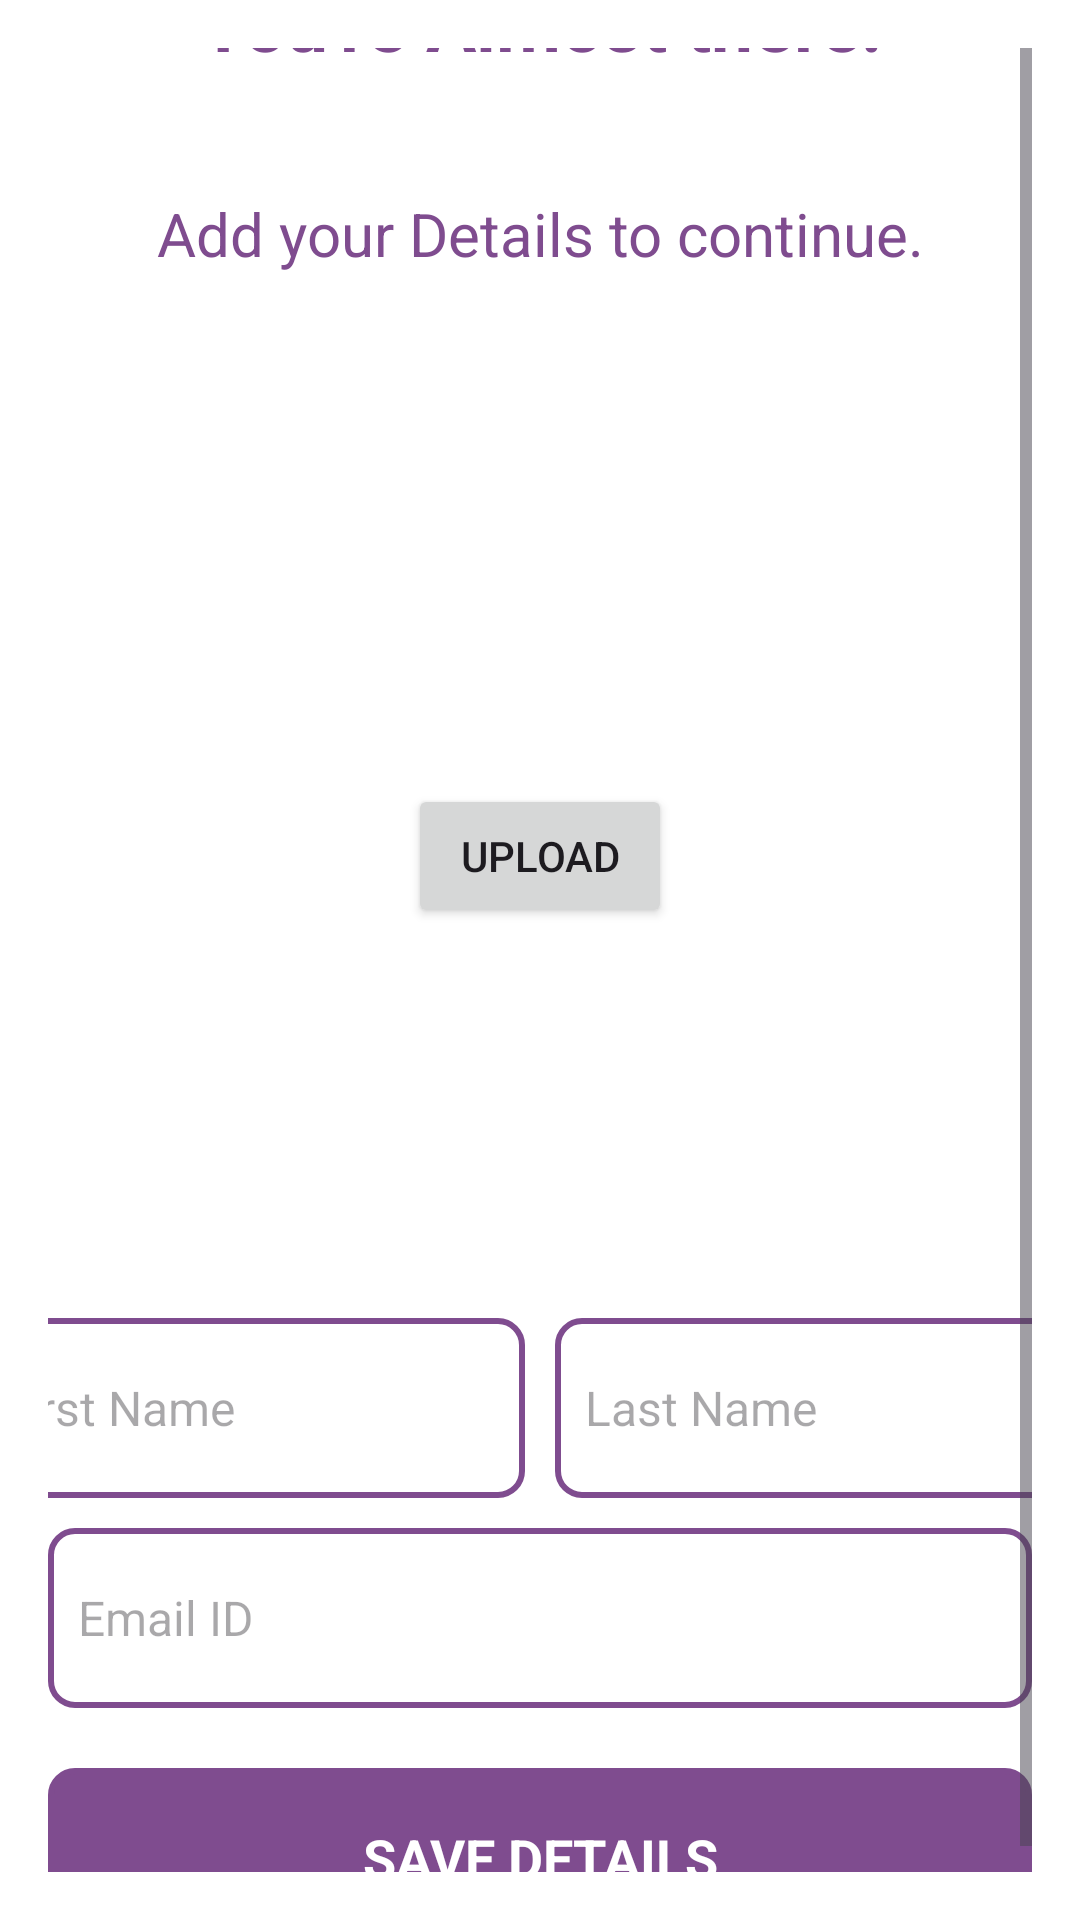

The Android layout XML behind this screen, and the referenced resources:
<!-- AndroidManifest.xml: application theme Theme.MiniWhatsapp -->
<!-- res/layout/userdetails_activity.xml -->
<?xml version="1.0" encoding="utf-8"?>
<ScrollView
    xmlns:android="http://schemas.android.com/apk/res/android"
    android:layout_width="match_parent"
    android:background="@color/white"
    android:padding="16dp"
    android:layout_height="match_parent">

    <RelativeLayout
        android:layout_width="match_parent"
        android:layout_marginTop="0dp"
        android:layout_gravity="center"
        android:layout_height="match_parent">

        <LinearLayout
            android:id="@+id/linear1"
            android:layout_width="match_parent"
            android:layout_height="wrap_content"
            android:gravity="center"
            android:orientation="vertical">

            <TextView
                android:layout_width="match_parent"
                android:layout_height="wrap_content"
                android:textColor="#7F4C8F"
                android:textStyle="bold"
                android:textSize="25dp"
                android:gravity="center"
                android:text="You're Almost there!" />

            <TextView
                android:layout_width="match_parent"
                android:layout_height="wrap_content"
                android:textColor="#7F4C8F"
                android:layout_marginTop="40dp"
                android:textSize="20dp"
                android:gravity="center"
                android:text="Add your Details to continue." />

            <ImageView
                android:layout_width="100dp"
                android:layout_height="100dp"
                android:layout_gravity="center"
                android:id="@+id/uploadimage"
                android:layout_marginTop="50dp"
                android:src="@drawable/profilepp" />

            <Button
                android:id="@+id/btnUpload"
                android:text="Upload"
                android:layout_marginTop="20dp"
                android:layout_gravity="center"
                android:layout_width="wrap_content"
                android:layout_height="wrap_content" />

            <ImageView
                android:id="@+id/imgView"
                android:layout_below="@+id/layout_button"
                android:layout_width="match_parent"
                android:layout_height="100dp" />

        </LinearLayout>

        <LinearLayout
            android:id="@+id/linear2"
            android:layout_width="match_parent"
            android:layout_height="wrap_content"
            android:layout_marginTop="30dp"
            android:gravity="center"
            android:layout_below="@id/linear1"
            android:orientation="horizontal">

            <EditText
                android:layout_width="185dp"
                android:layout_height="60dp"
                android:hint="First Name"
                android:id="@+id/firstname"
                android:background="@drawable/phone_number"
                android:layout_marginLeft="0dp"
                android:textColor="@color/black"
                android:textSize="16dp"
                android:padding="10dp" />

            <EditText
                android:layout_width="185dp"
                android:layout_height="60dp"
                android:hint="Last Name"
                android:id="@+id/lastname"
                android:background="@drawable/phone_number"
                android:layout_marginLeft="10dp"
                android:textColor="@color/black"
                android:textSize="16dp"
                android:padding="10dp" />

        </LinearLayout>

        <LinearLayout
            android:id="@+id/linear3"
            android:layout_width="match_parent"
            android:layout_height="wrap_content"
            android:layout_marginTop="10dp"
            android:gravity="center"
            android:layout_below="@id/linear2"
            android:orientation="horizontal">

            <EditText
                android:layout_width="match_parent"
                android:layout_height="60dp"
                android:hint="Email ID"
                android:id="@+id/email"
                android:background="@drawable/phone_number"
                android:layout_marginLeft="0dp"
                android:textColor="@color/black"
                android:textSize="16dp"
                android:padding="10dp" />

        </LinearLayout>

        <LinearLayout
            android:id="@+id/linear4"
            android:layout_width="match_parent"
            android:layout_height="wrap_content"
            android:layout_below="@id/linear3"
            android:layout_marginTop="0dp"
            android:orientation="vertical">

            <TextView
                android:layout_width="match_parent"
                android:layout_height="60dp"
                android:id="@+id/savedetails"
                android:textColor="@color/white"
                android:layout_marginTop="20dp"
                android:background="@drawable/agree_button"
                android:textSize="18dp"
                android:textStyle="bold"
                android:gravity="center"
                android:textAlignment="center"
                android:text="SAVE DETAILS"
                android:onClick="sendOtpClick"/>
        </LinearLayout>

    </RelativeLayout>
</ScrollView>
<!-- resources referenced by this layout -->
<resources>
  <!-- drawable agree_button (drawable) -->
  <shape xmlns:android="http://schemas.android.com/apk/res/android">
      <solid android:color="#7F4C8F" />
      <stroke
          android:width="2dp"
          android:color="#7F4C8F" />
      <corners android:radius="8dp" />
  </shape>
  <!-- drawable phone_number (drawable) -->
  <shape xmlns:android="http://schemas.android.com/apk/res/android">
      <solid android:color="@color/white" />
      <stroke
          android:width="2dp"
          android:color="#7F4C8F" />
      <corners android:radius="8dp" />
  </shape>
  <style name="Theme.MiniWhatsapp" parent="Base.Theme.MiniWhatsapp" />
  <style name="Base.Theme.MiniWhatsapp" parent="Theme.Material3.DayNight.NoActionBar">
          
          
      </style>
  <!-- not gathered from this repository: default colours our renderer supplied (Android Studio template values) -->
  <color name="black">#FF000000</color>
  <color name="white">#FFFFFFFF</color>
</resources>
